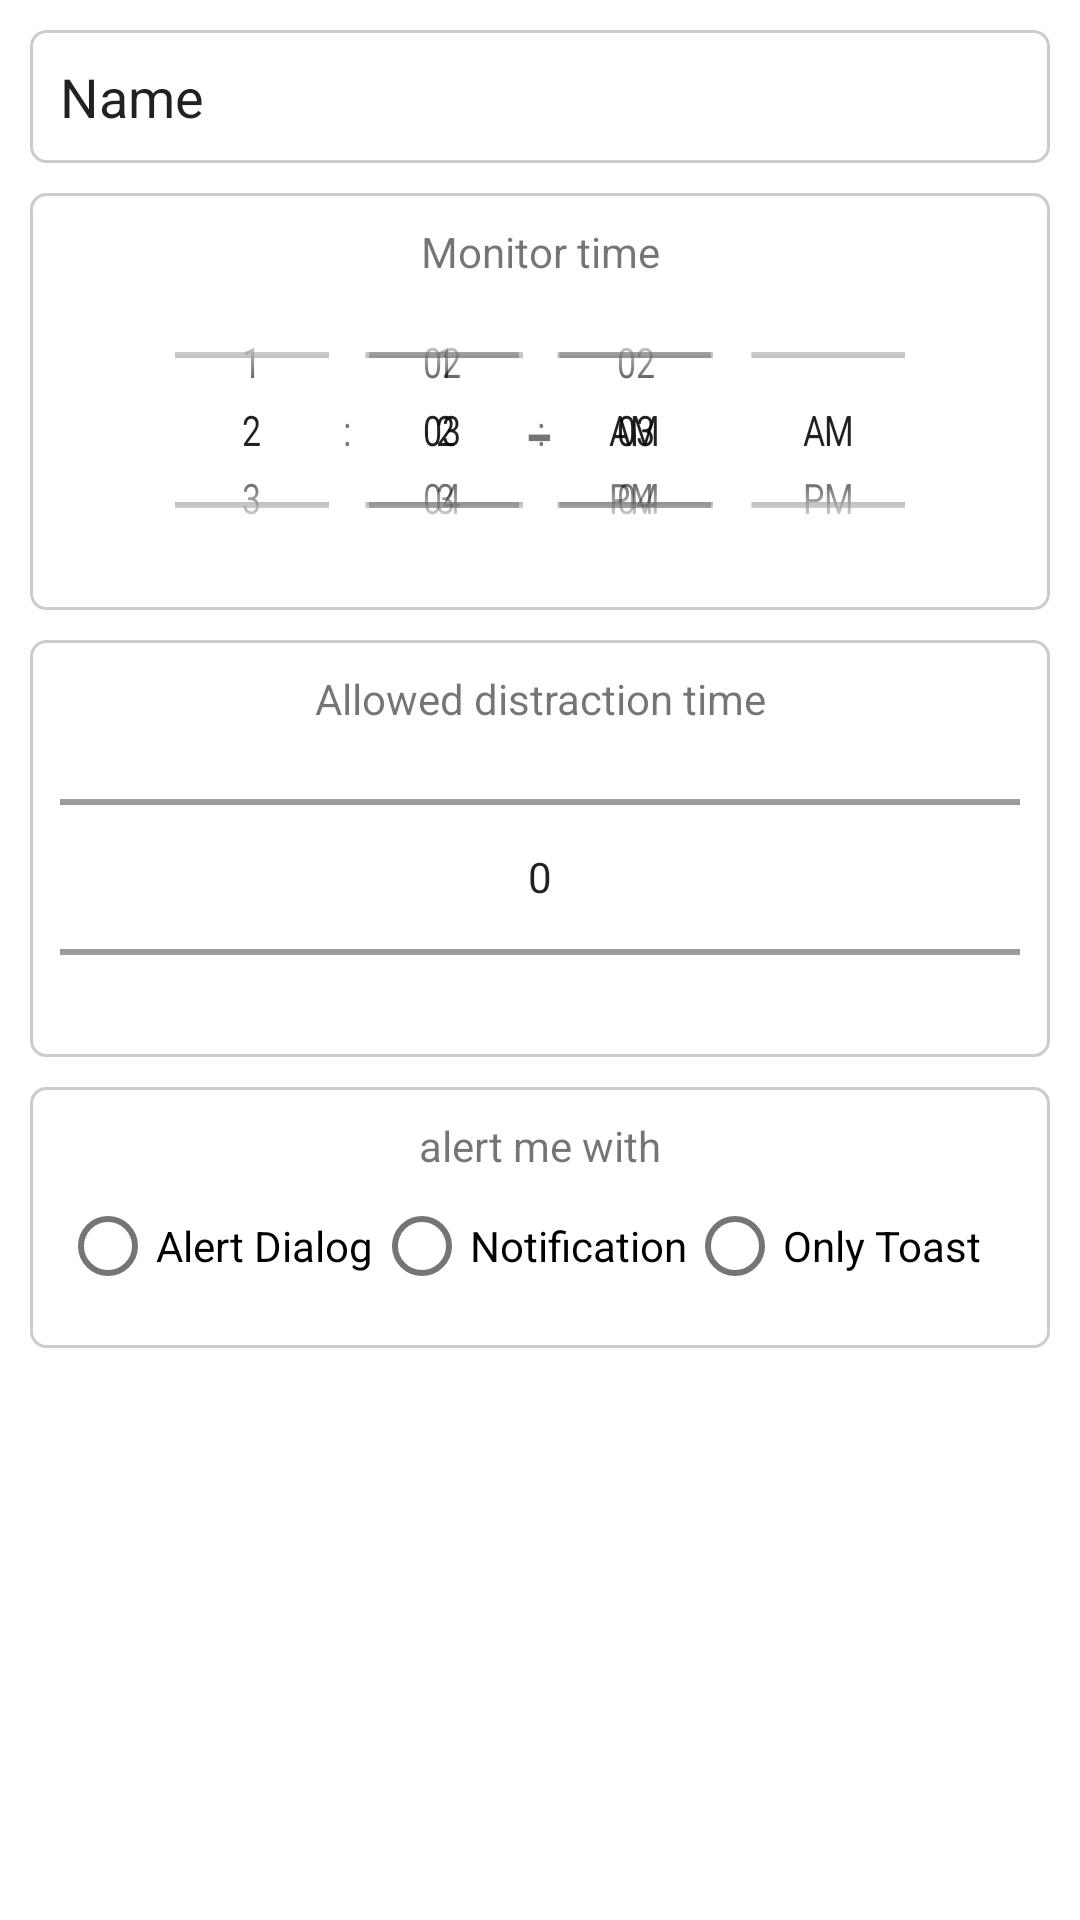

Produce the Android XML layout that renders to this screen, including the resource entries it uses.
<!-- AndroidManifest.xml: application theme Theme.ProgettoAMIF -->
<!-- res/layout/edit_fasciaoraria.xml -->
<?xml version="1.0" encoding="utf-8"?>
<androidx.constraintlayout.widget.ConstraintLayout
    xmlns:android="http://schemas.android.com/apk/res/android"
    xmlns:app="http://schemas.android.com/apk/res-auto"
    android:layout_width="match_parent"
    android:layout_height="match_parent">

    <EditText
        android:id="@+id/etName"
        android:layout_width="match_parent"
        android:layout_height="wrap_content"
        android:ems="10"
        android:inputType="textPersonName"
        android:text="Name"
        android:background="@drawable/border_light"
        android:layout_marginStart="10dp"
        android:layout_marginEnd="10dp"
        android:layout_marginTop="10dp"
        android:drawableEnd="@drawable/ic_edit_24"
        app:layout_constraintEnd_toEndOf="parent"
        app:layout_constraintStart_toStartOf="parent"
        app:layout_constraintTop_toTopOf="parent" />

    <LinearLayout
        android:id="@+id/lyTime"
        android:layout_width="match_parent"
        android:layout_height="wrap_content"
        android:background="@drawable/border_light"
        android:layout_marginStart="10dp"
        android:layout_marginEnd="10dp"
        android:layout_marginTop="10dp"
        app:layout_constraintEnd_toEndOf="parent"
        app:layout_constraintStart_toStartOf="parent"
        app:layout_constraintTop_toBottomOf="@+id/etName"
        android:orientation="vertical"
        >

        <TextView
            android:id="@+id/timePickerDescription"
            android:layout_width="match_parent"
            android:layout_height="wrap_content"
            android:text="Monitor time"
            android:textAlignment="center"
            />

        <RelativeLayout
            android:id="@+id/lyTimePicker"
            android:layout_width="match_parent"
            android:layout_height="wrap_content"
            app:layout_constraintTop_toBottomOf="@id/timePickerDescription">

            <TimePicker
                android:id="@+id/startTime"
                android:layout_width="wrap_content"
                android:scaleX="0.8"
                android:layout_height="100dp"
                android:layout_alignParentStart="true"
                android:timePickerMode="spinner" />

            <TextView
                android:layout_width="wrap_content"
                android:layout_height="wrap_content"
                android:text=" - "
                android:textSize="30sp"
                android:textAlignment="center"
                android:layout_centerInParent="true"
                />

            <TimePicker
                android:id="@+id/endTime"
                android:layout_width="wrap_content"
                android:scaleX="0.8"
                android:layout_height="100dp"
                android:layout_alignParentEnd="true"
                android:timePickerMode="spinner" />

        </RelativeLayout>
    </LinearLayout>

    <LinearLayout
        android:id="@+id/lyMinutiPermessi"
        android:layout_width="match_parent"
        android:layout_height="wrap_content"
        android:background="@drawable/border_light"
        android:layout_marginStart="10dp"
        android:layout_marginEnd="10dp"
        android:layout_marginTop="10dp"
        app:layout_constraintEnd_toEndOf="parent"
        app:layout_constraintStart_toStartOf="parent"
        app:layout_constraintTop_toBottomOf="@+id/lyTime"
        android:orientation="vertical"
        >

        <TextView
            android:id="@+id/minutiPermessiDescription"
            android:layout_width="match_parent"
            android:layout_height="wrap_content"
            android:text="Allowed distraction time"
            android:textAlignment="center"
            />

        <NumberPicker
            android:id="@+id/minutiPermessi"
            android:layout_width="match_parent"
            android:layout_height="100dp"
            />

    </LinearLayout>

    <LinearLayout
        android:id="@+id/lyNotifica"
        android:layout_width="match_parent"
        android:layout_height="wrap_content"
        android:background="@drawable/border_light"
        android:layout_marginStart="10dp"
        android:layout_marginEnd="10dp"
        android:layout_marginTop="10dp"
        app:layout_constraintEnd_toEndOf="parent"
        app:layout_constraintStart_toStartOf="parent"
        app:layout_constraintTop_toBottomOf="@+id/lyMinutiPermessi"
        android:orientation="vertical"
        >

        <TextView
            android:id="@+id/notificaDescription"
            android:layout_width="match_parent"
            android:layout_height="wrap_content"
            android:text="alert me with"
            android:textAlignment="center" />

        <RadioGroup
            android:id="@+id/notificationGroup"
            android:layout_width="match_parent"
            android:layout_height="match_parent"
            android:orientation="horizontal">

            <RadioButton
                android:id="@+id/alert"
                android:layout_width="wrap_content"
                android:layout_height="wrap_content"
                android:text="Alert Dialog" />

            <RadioButton
                android:id="@+id/notification"
                android:layout_width="wrap_content"
                android:layout_height="wrap_content"
                android:text="Notification" />

            <RadioButton
                android:id="@+id/toast"
                android:layout_width="wrap_content"
                android:layout_height="wrap_content"
                android:text="Only Toast" />
        </RadioGroup>


    </LinearLayout>

</androidx.constraintlayout.widget.ConstraintLayout>
<!-- resources referenced by this layout -->
<resources>
  <!-- drawable border_light (drawable) -->
  <?xml version="1.0" encoding="utf-8"?>
  <shape xmlns:android="http://schemas.android.com/apk/res/android">
      <corners android:radius="5dp"/>
      <padding android:left="10dp" android:right="10dp" android:top="10dp" android:bottom="10dp"/>
      <stroke android:width="1dp" android:color="#CCCCCC"/>
      <solid android:color="@android:color/white" />
  
  </shape>
  <style name="Theme.ProgettoAMIF" parent="Theme.MaterialComponents.DayNight.NoActionBar">
          
          <item name="colorPrimary">@color/purple_500</item>
          <item name="colorPrimaryVariant">@color/purple_700</item>
          <item name="colorOnPrimary">@color/white</item>
          
          <item name="colorSecondary">@color/teal_200</item>
          <item name="colorSecondaryVariant">@color/teal_700</item>
          <item name="colorOnSecondary">@color/black</item>
          
          <item name="android:statusBarColor" tools:targetApi="l">?attr/colorPrimaryVariant</item>
          
      </style>
  <!-- not gathered from this repository: default colours our renderer supplied (Android Studio template values) -->
  <color name="purple_500">#FF6200EE</color>
  <color name="purple_700">#FF3700B3</color>
  <color name="teal_200">#FF03DAC5</color>
  <color name="teal_700">#FF018786</color>
  <color name="black">#FF000000</color>
  <color name="white">#FFFFFFFF</color>
</resources>
